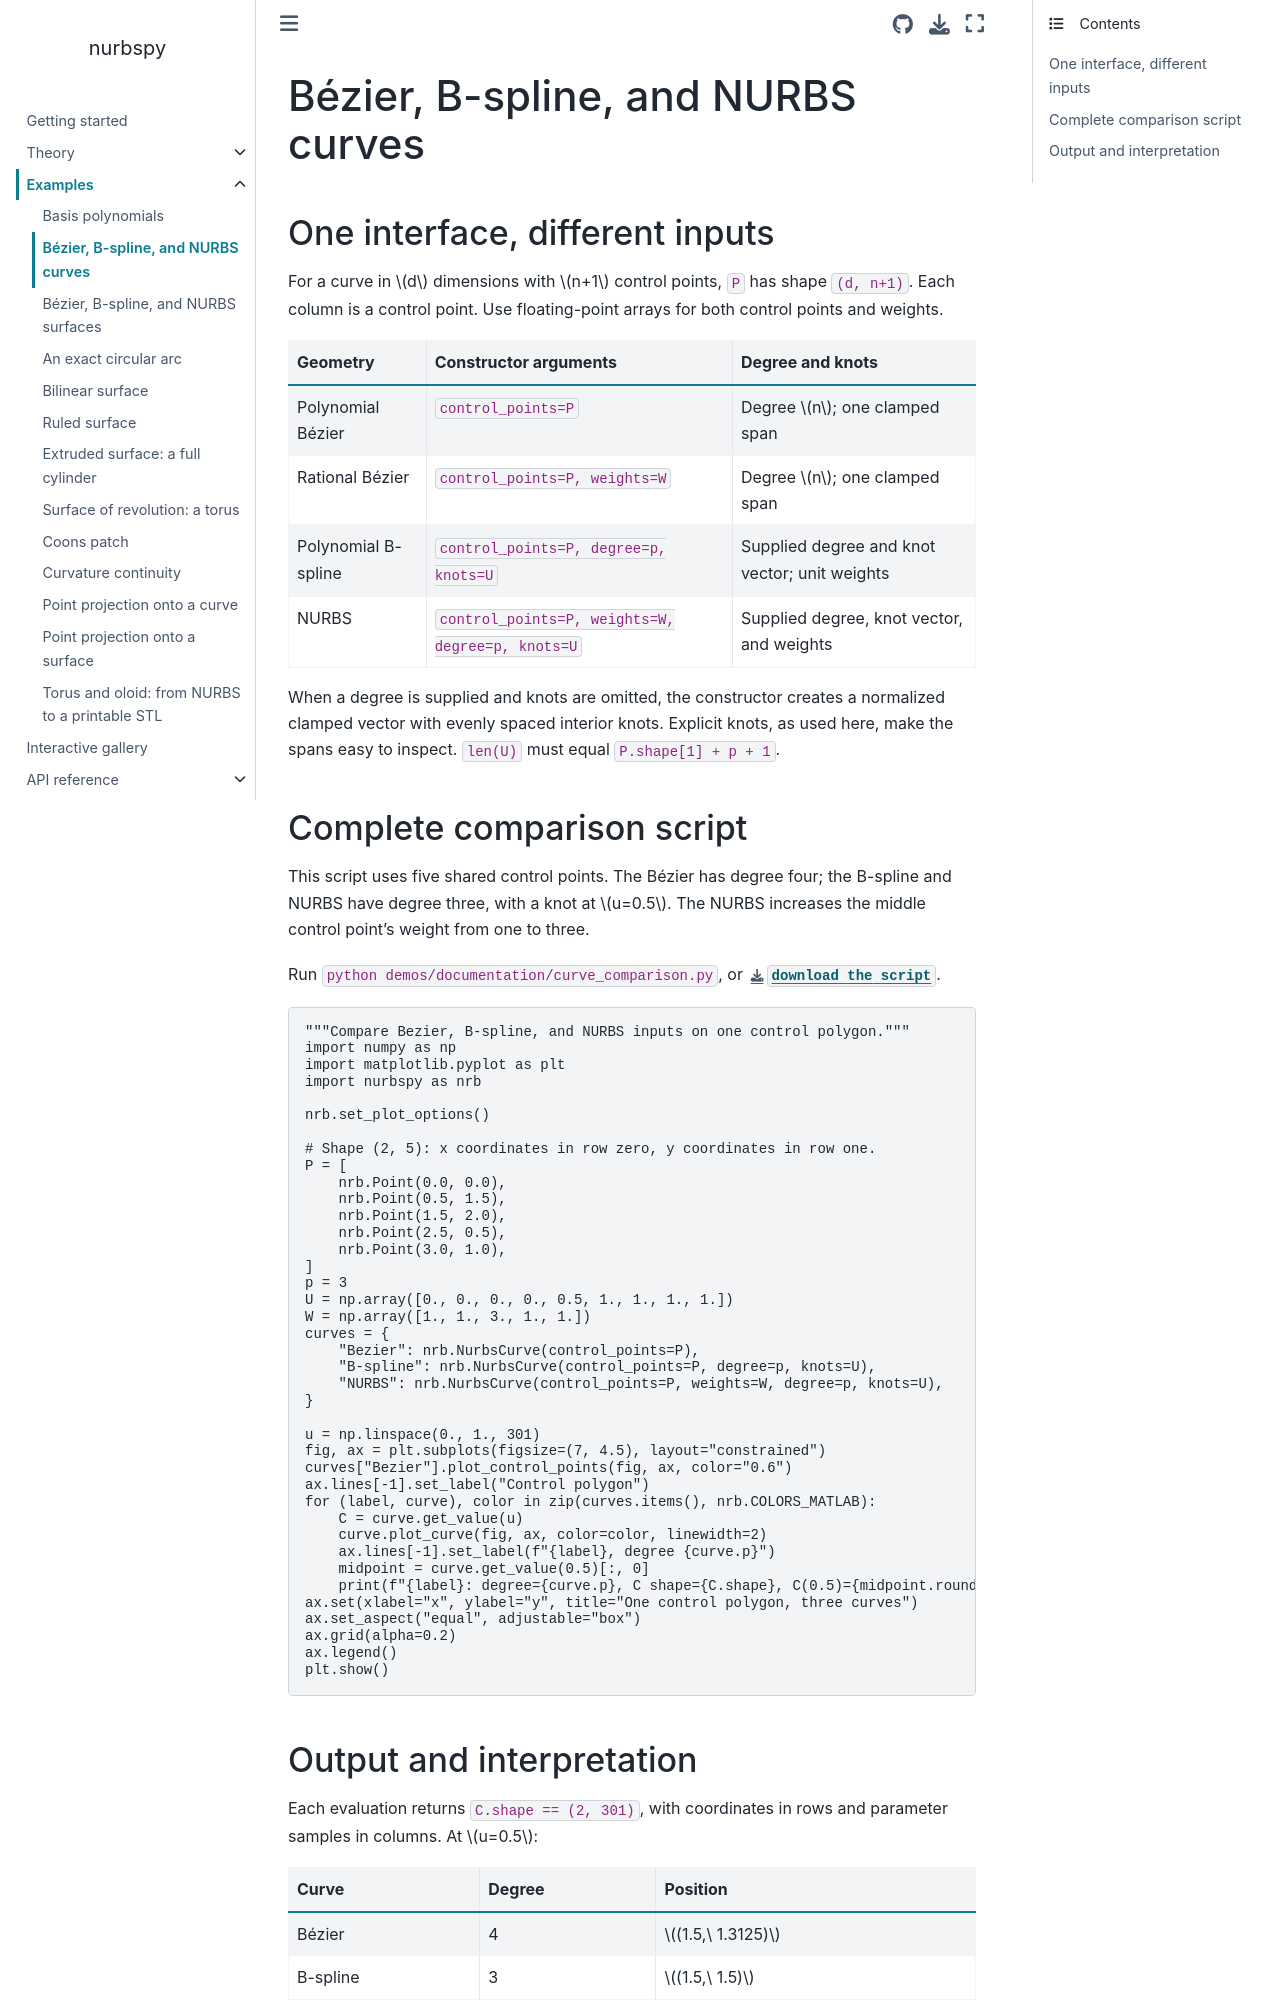

repository: turbo-sim/nurbspy · page: examples/curves.html · generator: sphinx

# Bézier, B-spline, and NURBS curves

## One interface, different inputs

For a curve in $d$ dimensions with $n+1$ control points, `P` has shape
`(d, n+1)`. Each column is a control point. Use floating-point arrays for
both control points and weights.

| Geometry | Constructor arguments | Degree and knots |
| --- | --- | --- |
| Polynomial Bézier | `control_points=P` | Degree $n$; one clamped span |
| Rational Bézier | `control_points=P, weights=W` | Degree $n$; one clamped span |
| Polynomial B-spline | `control_points=P, degree=p, knots=U` | Supplied degree and knot vector; unit weights |
| NURBS | `control_points=P, weights=W, degree=p, knots=U` | Supplied degree, knot vector, and weights |

When a degree is supplied and knots are omitted, the constructor creates
a normalized clamped vector with evenly spaced interior knots. Explicit
knots, as used here, make the spans easy to inspect. `len(U)` must equal
`P.shape[1] + p + 1`.

## Complete comparison script

This script uses five shared control points. The Bézier has degree four;
the B-spline and NURBS have degree three, with a knot at $u=0.5$.
The NURBS increases the middle control point's weight from one to three.

Run `python demos/documentation/curve_comparison.py`, or
{download}`download the script <../../../demos/documentation/curve_comparison.py>`.

```{literalinclude} ../../../demos/documentation/curve_comparison.py
:language: python
```
